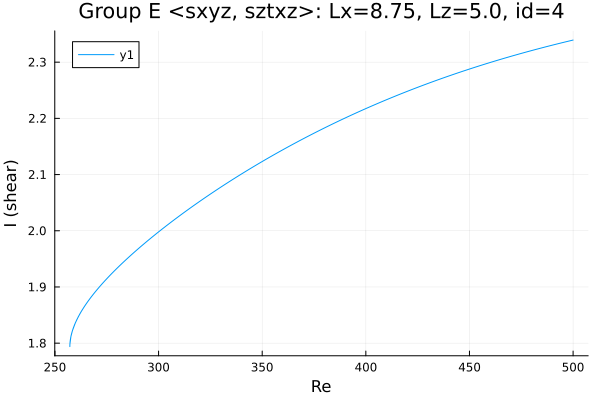

The table this chart was drawn from, first rows:
Re, shear
500.0, 2.339
499, 2.338
497.6, 2.337
496.2, 2.336
494.8, 2.335
493.4, 2.333
492, 2.332
490.6, 2.331
489.1, 2.329
487.7, 2.328
486.3, 2.327
486.1, 2.327
484.7, 2.325
483.3, 2.324
481.9, 2.322
480.6, 2.321
479.2, 2.32
477.8, 2.318
476.4, 2.317
475, 2.316
473.6, 2.314
472.1, 2.313
470.7, 2.311
469.3, 2.31
467.9, 2.308
466.5, 2.307
465.1, 2.305
463.7, 2.304
462.3, 2.302
460.8, 2.3
459.4, 2.299
458, 2.297
456.6, 2.296
455.2, 2.294
453.8, 2.292
452.4, 2.291
450.9, 2.289
449.5, 2.287
448.1, 2.285
446.7, 2.284
445.3, 2.282
443.9, 2.28
442.5, 2.278
441, 2.277
439.6, 2.275
438.2, 2.273
436.8, 2.271
435.4, 2.269
434, 2.267
432.6, 2.266
431.1, 2.264
429.7, 2.262
428.3, 2.26
426.9, 2.258
425.5, 2.256
424.1, 2.254
422.7, 2.252
421.2, 2.25
419.8, 2.248
418.4, 2.246
... 361 more rows
